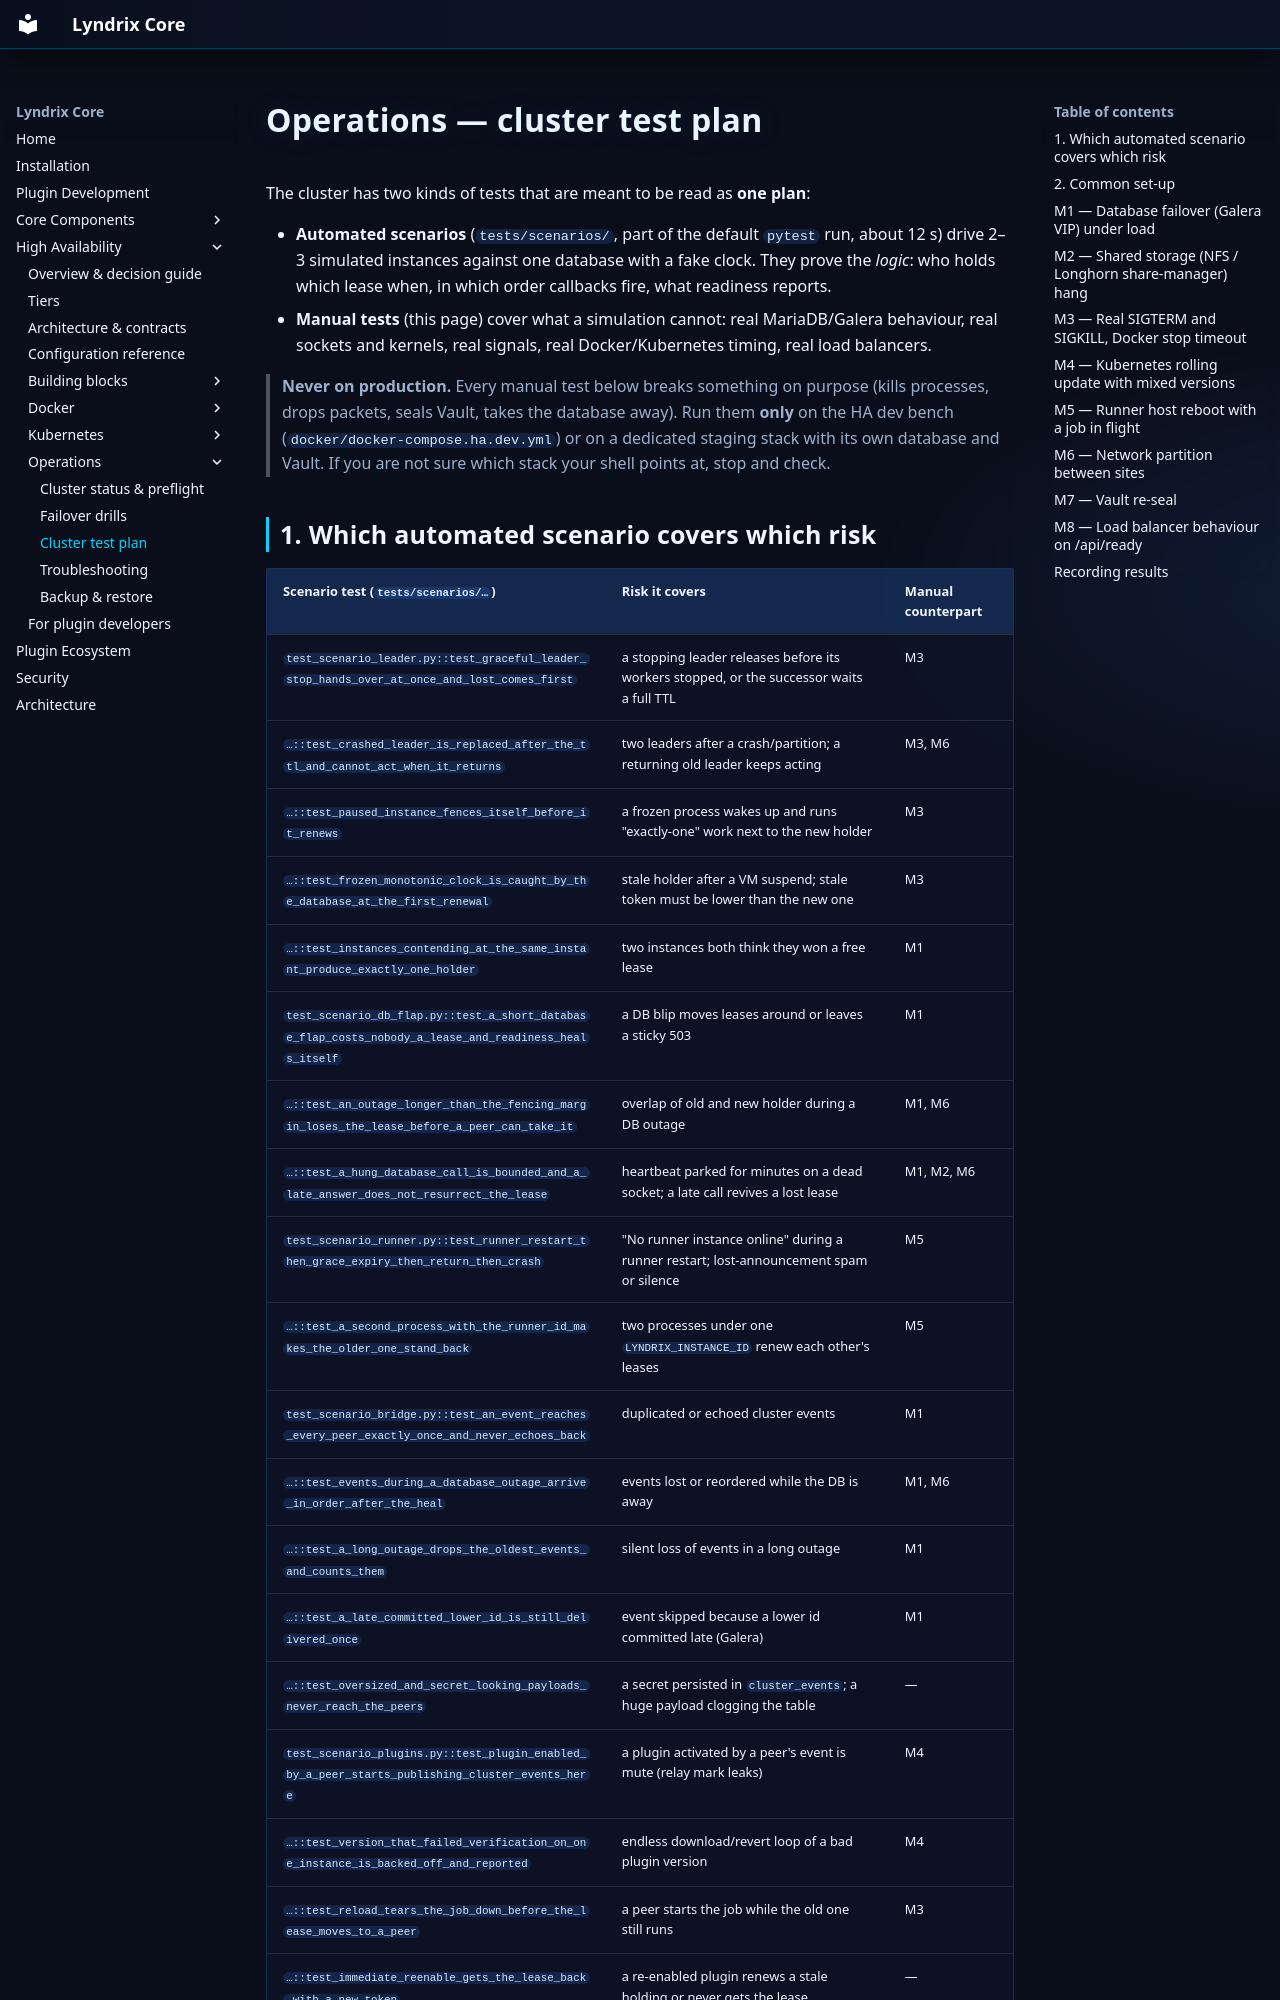

repository: lyndrix-platform/lyndrix-core · page: ha/operations/test-plan/index.html · generator: mkdocs

# Operations — cluster test plan

The cluster has two kinds of tests that are meant to be read as **one plan**:

- **Automated scenarios** (`tests/scenarios/`, part of the default `pytest` run, about 12 s) drive
  2–3 simulated instances against one database with a fake clock. They prove the *logic*: who holds
  which lease when, in which order callbacks fire, what readiness reports.
- **Manual tests** (this page) cover what a simulation cannot: real MariaDB/Galera behaviour, real
  sockets and kernels, real signals, real Docker/Kubernetes timing, real load balancers.

> **Never on production.** Every manual test below breaks something on purpose (kills processes,
> drops packets, seals Vault, takes the database away). Run them **only** on the HA dev bench
> (`docker/docker-compose.ha.dev.yml`) or on a dedicated staging stack with its own database and
> Vault. If you are not sure which stack your shell points at, stop and check.
